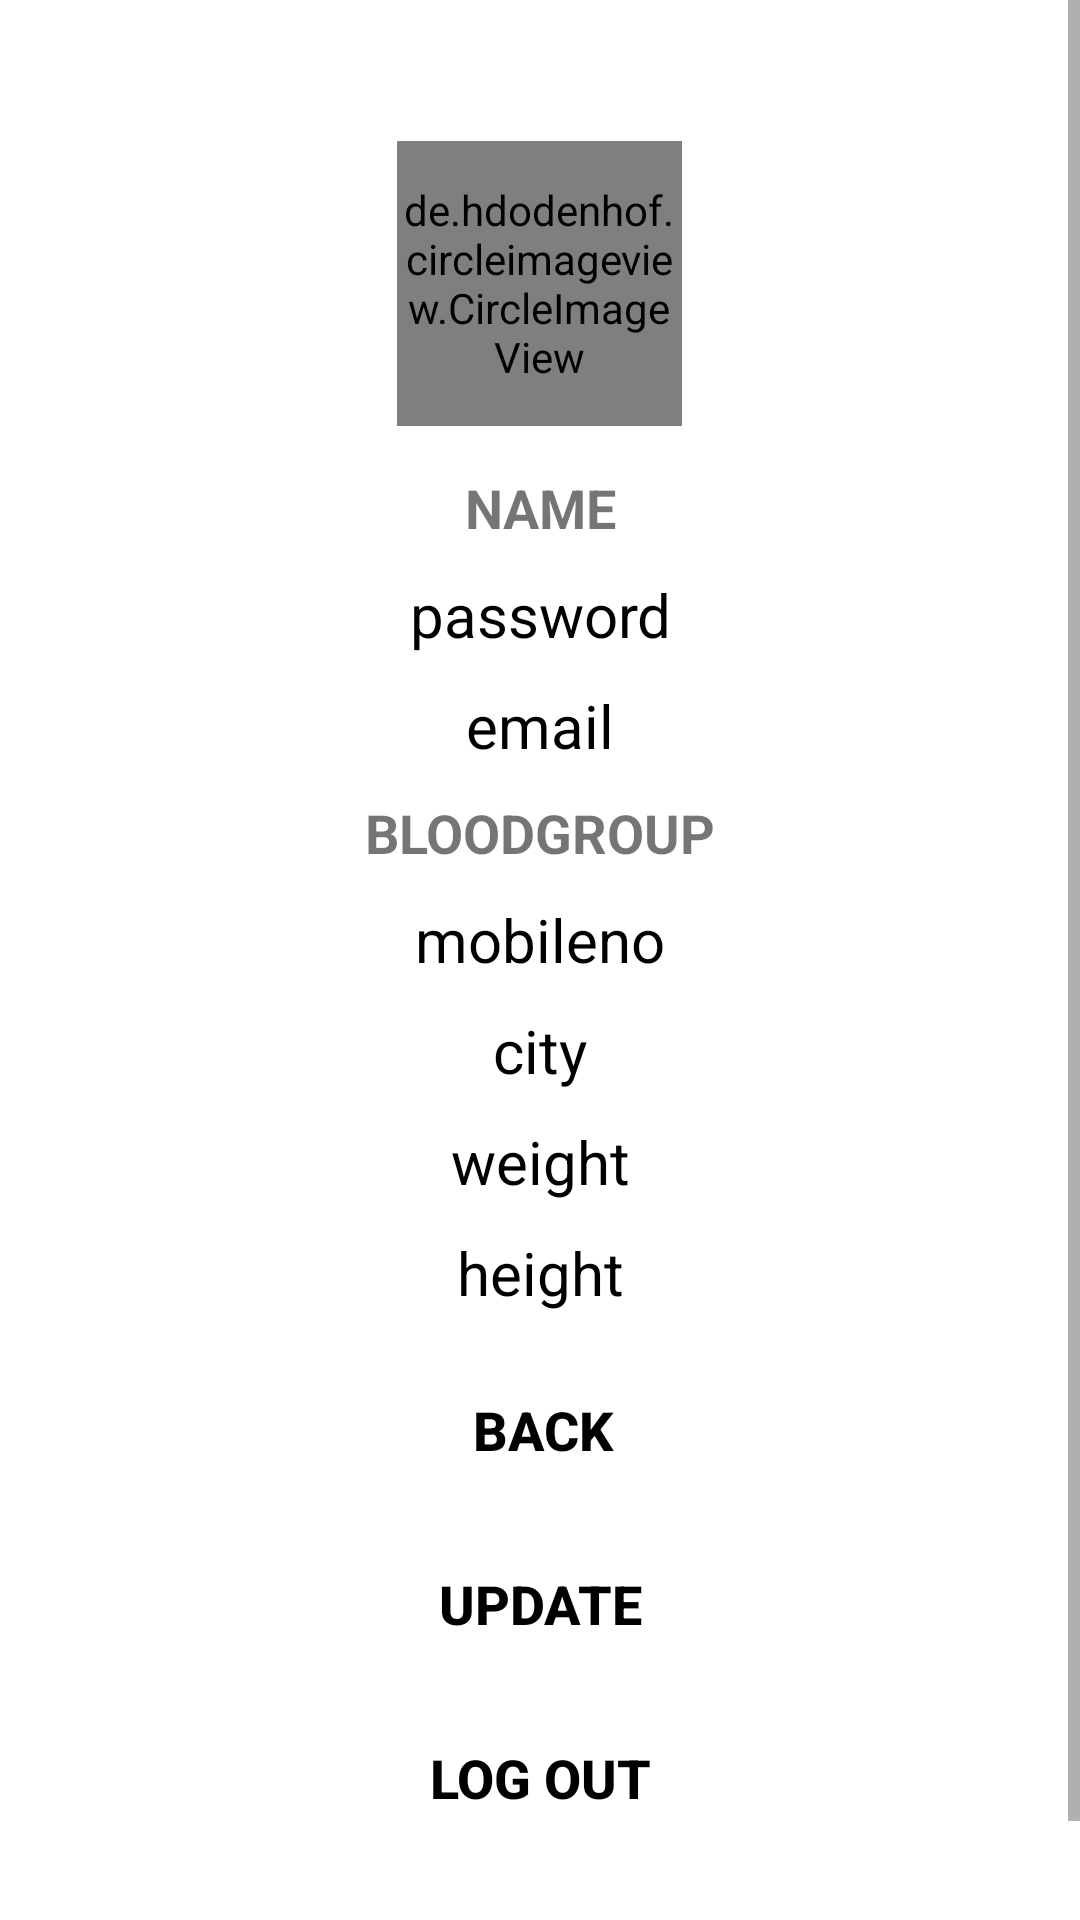

The Android layout XML behind this screen, and the referenced resources:
<!-- AndroidManifest.xml: application theme Theme.MAD_PROJECT_HOPE -->
<!-- res/layout/activity_profile.xml -->
<?xml version="1.0" encoding="utf-8"?>
<ScrollView xmlns:android="http://schemas.android.com/apk/res/android"
    xmlns:app="http://schemas.android.com/apk/res-auto"
    xmlns:tools="http://schemas.android.com/tools"
    android:layout_width="match_parent"
    android:orientation="vertical"

    android:layout_height="match_parent"
    tools:context=".ProfileActivity">

  <LinearLayout
      android:layout_width="match_parent"
      android:layout_height="match_parent"
      android:orientation="vertical">
    <TextView
        android:id="@+id/type"
        android:layout_margin="5dp"
        android:textSize="20sp"
        android:textStyle="bold"
        android:textColor="#000"
        android:gravity="center"
        android:textAllCaps="true"
        android:layout_width="match_parent"
        android:layout_height="wrap_content"/>

    <de.hdodenhof.circleimageview.CircleImageView
        android:id="@+id/profileImage"
        android:layout_marginTop="60dp"
        android:src="@drawable/profile_image"
        android:layout_gravity="center"
        android:layout_margin="10dp"
        android:layout_width="95dp"
        android:layout_height="95dp"
        />
    <TextView
        android:id="@+id/name"
        android:layout_margin="5dp"
        android:textSize="18sp"
        android:text="name"
        android:textStyle="bold"
        android:gravity="center"
        android:textAllCaps="true"
        android:layout_width="match_parent"
        android:layout_height="wrap_content"/>

    <TextView
        android:id="@+id/password"
        android:layout_width="match_parent"
        android:layout_height="wrap_content"
        android:text="password"
        android:layout_margin="5dp"
        android:gravity="center"
        android:textColor="#000"

        android:textSize="20sp" />

    <TextView
        android:id="@+id/email"
        android:layout_margin="5dp"
        android:textSize="20sp"
        android:textColor="#000"
        android:text="email"
        android:gravity="center"
        android:layout_width="match_parent"
        android:layout_height="wrap_content"/>
    <TextView
        android:id="@+id/bloodGroup"
        android:layout_margin="5dp"
        android:textSize="18sp"
        android:textStyle="bold"
        android:text="bloodgroup"
        android:gravity="center"
        android:textAllCaps="true"
        android:layout_width="match_parent"
        android:layout_height="wrap_content"/>
    <TextView
        android:id="@+id/mobileNumber"
        android:layout_margin="5dp"
        android:textSize="20sp"
        android:textColor="#000"
        android:text="mobileno"
        android:gravity="center"
        android:layout_width="match_parent"
        android:layout_height="wrap_content"/>
    <TextView
        android:id="@+id/city"
        android:layout_margin="5dp"
        android:textSize="20sp"
        android:textColor="#000"
        android:text="city"
        android:gravity="center"
        android:layout_width="match_parent"
        android:layout_height="wrap_content"/>
    <TextView
        android:id="@+id/weight"
        android:layout_margin="5dp"
        android:textSize="20sp"
        android:textColor="#000"
        android:text="weight"
        android:gravity="center"
        android:layout_width="match_parent"
        android:layout_height="wrap_content"/>
    <TextView
        android:id="@+id/height"
        android:layout_margin="5dp"
        android:textSize="20sp"
        android:textColor="#000"
        android:text="height"
        android:gravity="center"
        android:layout_width="match_parent"
        android:layout_height="wrap_content"/>

    <Button
        android:id="@+id/backButton"
        android:layout_width="match_parent"
        android:layout_height="wrap_content"
        android:layout_marginStart="20dp"
        android:layout_marginTop="10dp"
        android:layout_marginEnd="18dp"
        android:background="@drawable/buttons_background"
        android:gravity="center"
        android:text="Back"
        android:textColor="#000"
        android:textSize="18dp"
        android:textStyle="bold" />

    <Button
        android:id="@+id/EditprofButton"
        android:layout_marginEnd="20dp"
        android:layout_marginStart="20dp"
        android:layout_marginTop="10dp"
        android:textSize="18dp"
        android:background="@drawable/buttons_background"
        android:textColor="#000"
        android:textStyle="bold"
        android:gravity="center"
        android:text="Update"
        android:layout_width="match_parent"
        android:layout_height="wrap_content"/>
    <Button
        android:id="@+id/logout"
        android:layout_marginEnd="20dp"
        android:layout_marginStart="20dp"
        android:layout_marginTop="10dp"
        android:textSize="18dp"
        android:background="@drawable/buttons_background"
        android:textColor="#000"
        android:textStyle="bold"
        android:gravity="center"
        android:text="Log Out"
        android:layout_width="match_parent"
        android:layout_height="wrap_content"/>
    <Button
        android:id="@+id/deleteAcc"
        android:layout_marginEnd="20dp"
        android:layout_marginStart="20dp"
        android:layout_marginTop="10dp"
        android:textSize="18dp"
        android:background="@drawable/buttons_background"
        android:textColor="#000"
        android:textStyle="bold"
        android:gravity="center"
        android:text="Delete Account"
        android:layout_width="match_parent"
        android:layout_height="wrap_content"/>

  </LinearLayout>

</ScrollView>
<!-- resources referenced by this layout -->
<resources>
  <style name="Theme.MAD_PROJECT_HOPE" parent="Theme.MaterialComponents.DayNight.DarkActionBar">
          
          <item name="colorPrimary">@color/purple_500</item>
          <item name="colorPrimaryVariant">@color/purple_700</item>
          <item name="colorOnPrimary">@color/white</item>
          
          <item name="colorSecondary">@color/teal_200</item>
          <item name="colorSecondaryVariant">@color/teal_700</item>
          <item name="colorOnSecondary">@color/black</item>
          
          <item name="android:statusBarColor">?attr/colorPrimaryVariant</item>
          
      </style>
  <color name="purple_500">#B84023</color>
  <color name="purple_700">#B84023</color>
  <color name="white">#FFFFFFFF</color>
  <color name="teal_200">#B84023</color>
  <color name="teal_700">#FF018786</color>
  <color name="black">#FF000000</color>
</resources>
